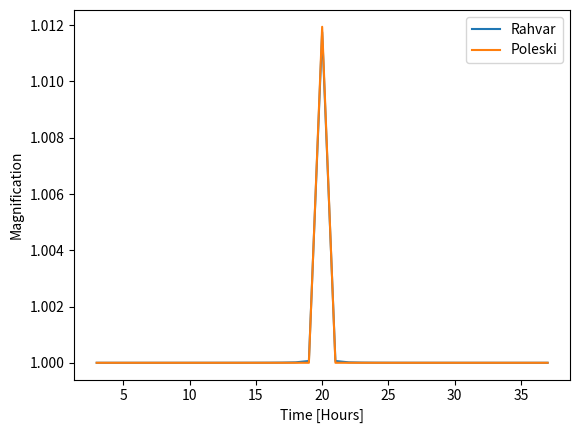
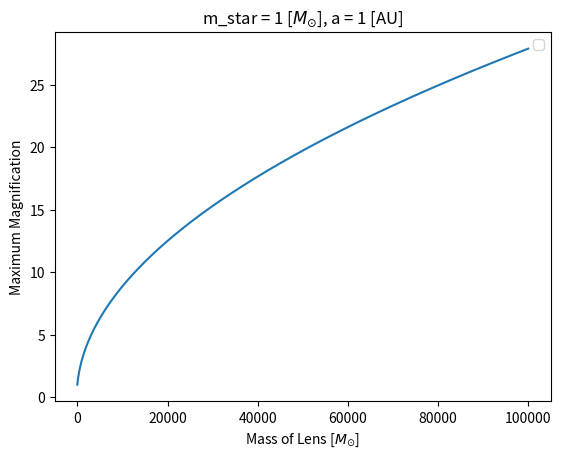
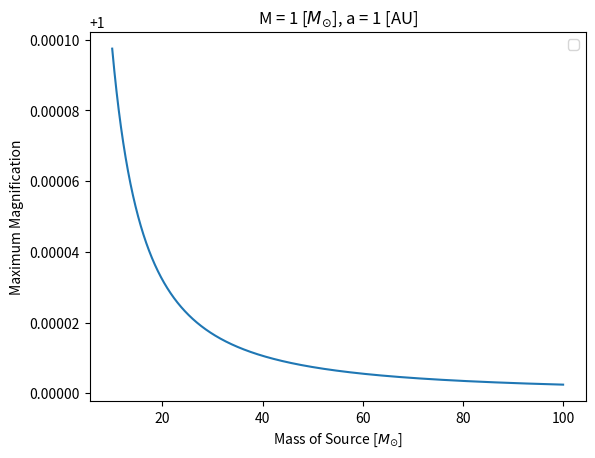
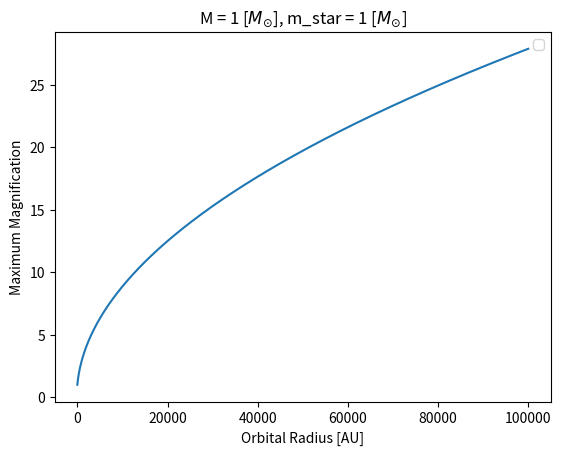

Reproduce these figures in Python, in order.
import numpy as np
import matplotlib.pyplot as plt
#from astropy import constants

'''
Equations taken from:
Rahvar, S., Mehrabi, A., & Dominik, M. 2011, MNRAS, 410, 912
and
Poleski, R., & Yee, J. C. 2019, Astronomy and Computing, 26, 35
'''
# t_star = 0.051
# t_start: t_0 - 5.5 * t_star,
# t_stop: t_0 + 5.5 * t_star,
# subtract_2460000: True,

# speed of light, c, (au/day)
# orbital radius, a, (au)
# mass of source star, m_star, mass of lens, M (M_sun)
# inclination angle with respect to observer-lens line of sight, φ, in radians


def mag_max(M, m_star, a):

    rho_star = 22.7 * ((M) ** -0.5) * ((m_star) ** 0.8) * ((a) ** -0.5)

    mu_max = np.sqrt(1 + 4/(rho_star ** 2))

    return mu_max

M_vals = np.linspace(1.0, 100000.0, 100000)
mstar_vals = np.logspace(1.0, 2.0, 100000)
print(mstar_vals)
orbradius_vals = np.linspace(1.0, 100000.0, 100000)

mumax_vals = np.zeros(100000)

def poleski_main(t, t_0, u_0, t_E):
    # eq5
    tao = (t - t_0)/t_E

    # eq4
    u = np.sqrt((u_0 ** 2) + (tao ** 2))

    # eq5
    Aofu = ((u ** 2) + 2) / (u * np.sqrt((u ** 2) + 4))

    return Aofu

t_01 = 20.0
u_01 = 3.325
t_E1 = 0.008

t_vals1 = np.linspace(3.0, 37.0, 35)

amp_vals1 = np.zeros(35)

def rahvar_main(t, t_0, φ, M, m_star, a):

    c = 173.145 # (au/day)
    G = 0.000295913010 # au * 1/solar mass * (au/day)^2
    R_S = (2 * M * G)/(c ** 2) # au

    # equation 17
    t_E = ((2 * a)/c) * (np.sqrt(M/(m_star + M))) * 1/24
    # equation 18
    tao = (t - t_0)/t_E
    u_0 = np.sqrt(φ * (a / ((2 * R_S))))
    u_t = np.sqrt((u_0 ** 2) + (tao ** 2))

    # equaiton 14
    Amplitude = (2/np.pi) * ((1 + 1/(u_t ** 2)) * np.arcsin(1/(np.sqrt(1 + 1/(u_t ** 2)))) + 1/u_t)

    return Amplitude

t_02 = 20.0
φ = 1.59989 * (10.0 ** (-6)) # radians
M = 8.5
m_star = 0.35
a = 17



additive = 0

for element in t_vals1:
    amp_vals1[additive] = (rahvar_main(element, t_02, φ, M, m_star, a))
    additive += 1

plt.figure(1)
plt.plot(t_vals1, amp_vals1, label="Rahvar")
plt.xlabel("Time [Hours]")
plt.ylabel("Magnfication")

additive = 0

for element in t_vals1:
    amp_vals1[additive] = (poleski_main(element, t_01, u_01, t_E1))
    additive += 1

plt.plot(t_vals1, amp_vals1, label="Poleski")
plt.xlabel("Time [Hours]")
plt.ylabel("Magnification")
plt.legend()

# second set

additive = 0

for element in M_vals:
    mumax_vals[additive] = (mag_max(element, 1, 1))
    additive += 1

plt.figure(2)
plt.plot(M_vals, mumax_vals)
plt.xlabel("Mass of Lens [$M_{\odot}$]")
plt.ylabel("Maximum Magnification")
plt.title("m_star = 1 [$M_{\odot}$], a = 1 [AU]")
plt.legend()

mumax_vals = np.zeros(100000)

additive = 0

for element in mstar_vals:
    mumax_vals[additive] = (mag_max(1, element, 1))
    additive += 1

plt.figure(3)
plt.plot(mstar_vals, mumax_vals)
plt.xlabel("Mass of Source [$M_{\odot}$]")
plt.ylabel("Maximum Magnification")
plt.title("M = 1 [$M_{\odot}$], a = 1 [AU]")
plt.legend()

mumax_vals = np.zeros(100000)

additive = 0

for element in orbradius_vals:
    mumax_vals[additive] = (mag_max(1, 1, element))
    additive += 1

plt.figure(4)
plt.plot(orbradius_vals, mumax_vals)
plt.xlabel("Orbital Radius [AU]")
plt.ylabel("Maximum Magnification")
plt.title("M = 1 [$M_{\odot}$], m_star = 1 [$M_{\odot}$]")
plt.legend()

plt.show()
